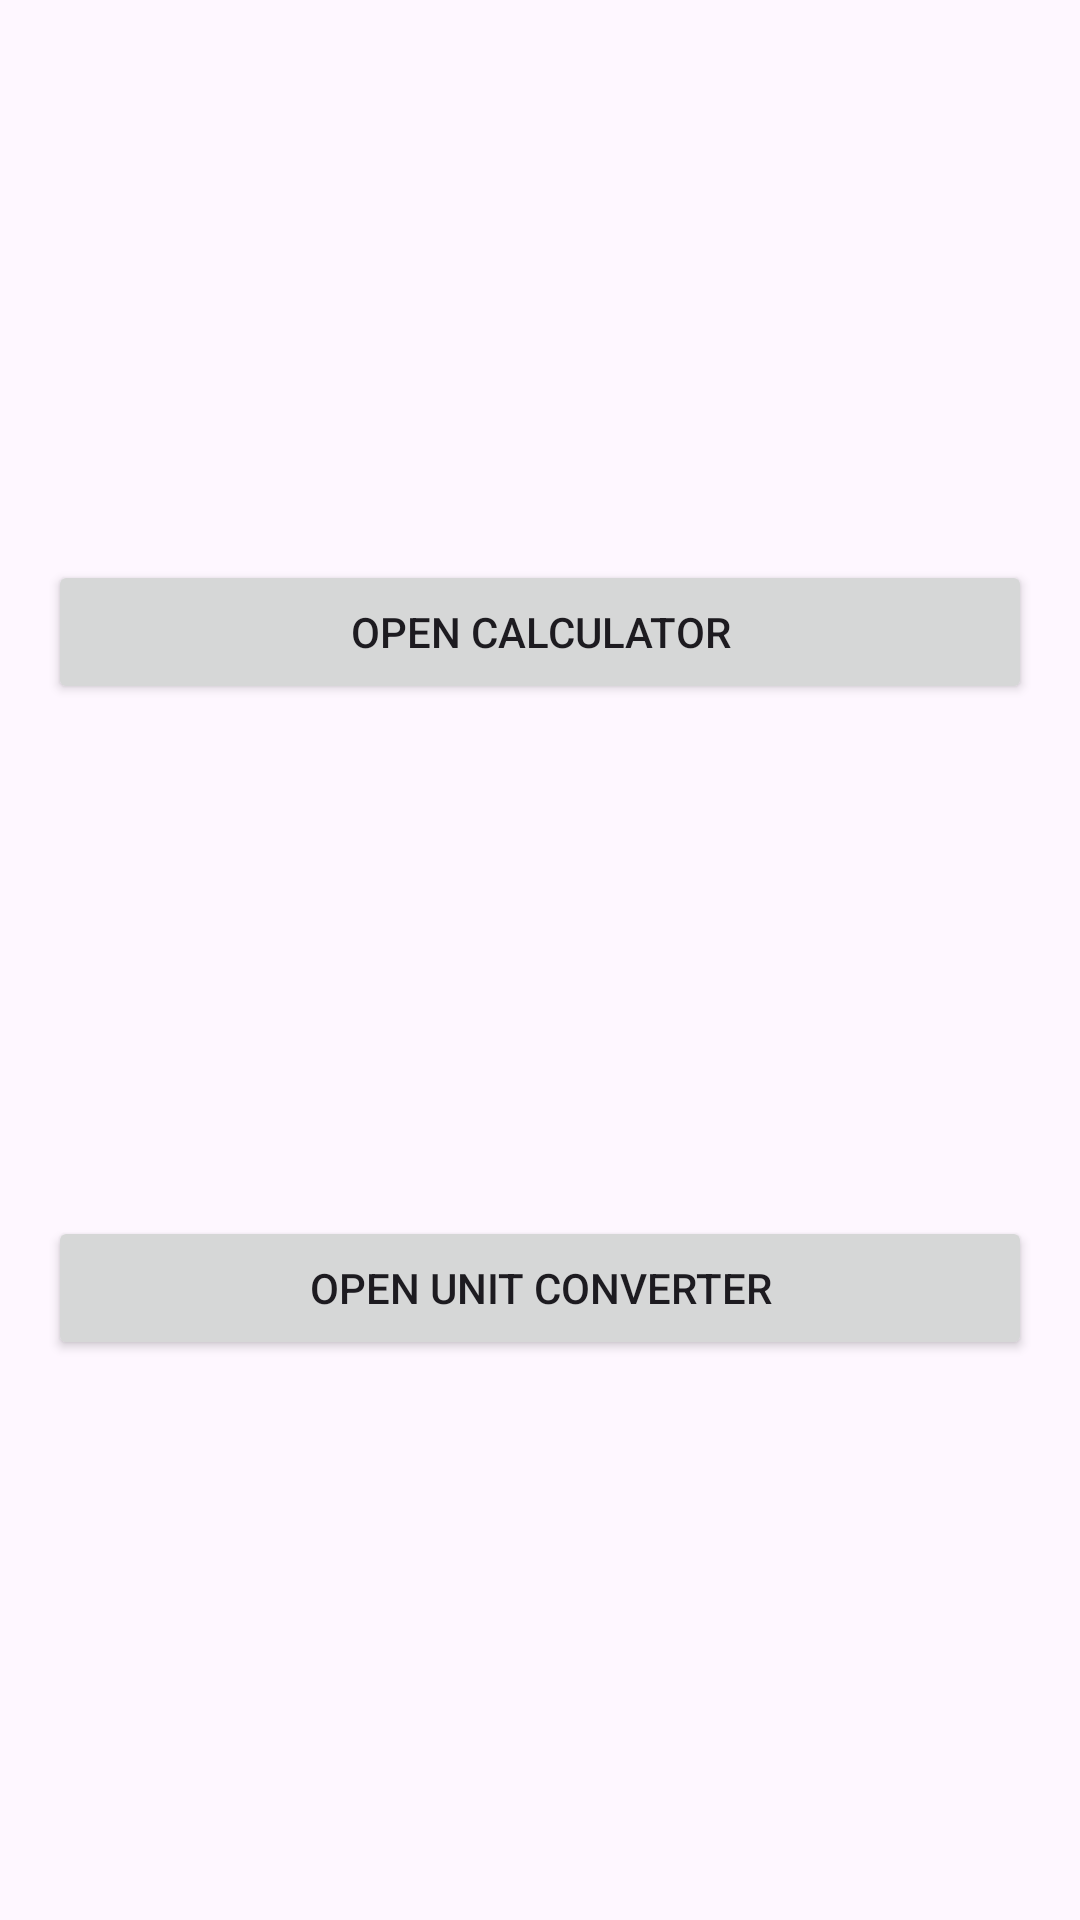

Write the Android layout XML for this screen, with the resource values it uses.
<!-- AndroidManifest.xml: application theme Theme.MidTermQ3 -->
<!-- res/layout/activity_main.xml -->
<?xml version="1.0" encoding="utf-8"?>
<androidx.constraintlayout.widget.ConstraintLayout xmlns:android="http://schemas.android.com/apk/res/android"
    xmlns:app="http://schemas.android.com/apk/res-auto"
    xmlns:tools="http://schemas.android.com/tools"
    android:layout_width="match_parent"
    android:layout_height="match_parent"
    android:padding="16dp">

    <Button
        android:id="@+id/buttonCalculator"
        android:layout_width="0dp"
        android:layout_height="wrap_content"
        android:text="Open Calculator"
        app:layout_constraintEnd_toEndOf="parent"
        app:layout_constraintStart_toStartOf="parent"
        app:layout_constraintTop_toTopOf="parent"
        app:layout_constraintBottom_toTopOf="@+id/buttonConverter" />

    <Button
        android:id="@+id/buttonConverter"
        android:layout_width="0dp"
        android:layout_height="wrap_content"
        android:text="Open Unit Converter"
        app:layout_constraintEnd_toEndOf="parent"
        app:layout_constraintStart_toStartOf="parent"
        app:layout_constraintTop_toBottomOf="@+id/buttonCalculator"
        app:layout_constraintBottom_toBottomOf="parent" />

</androidx.constraintlayout.widget.ConstraintLayout>
<!-- resources referenced by this layout -->
<resources>
  <style name="Theme.MidTermQ3" parent="Base.Theme.MidTermQ3" />
  <style name="Base.Theme.MidTermQ3" parent="Theme.Material3.DayNight.NoActionBar">
          
          
      </style>
</resources>
